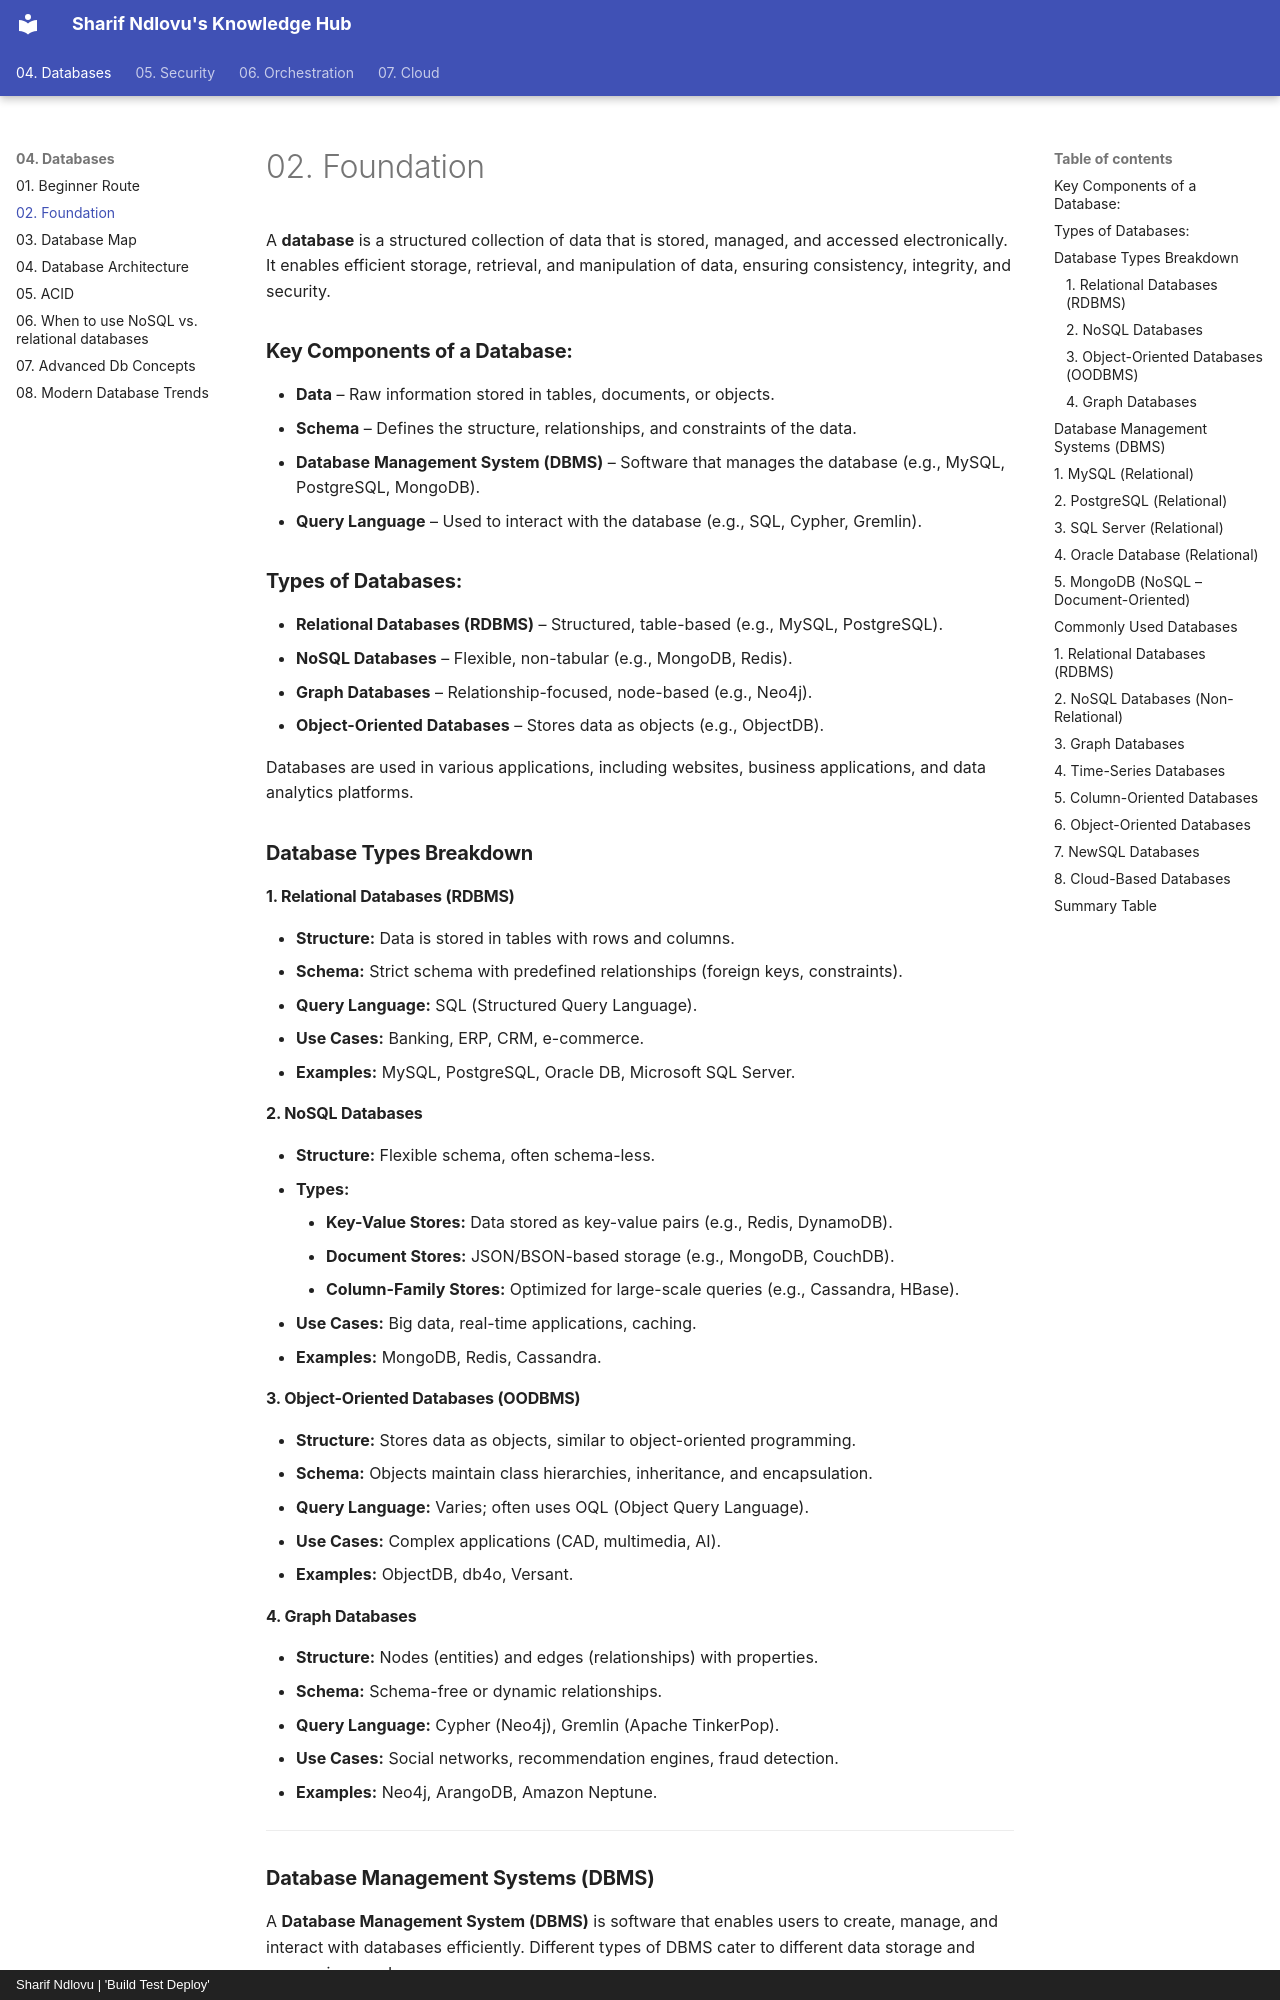

repository: sharifndlovu123/knowledge_base_map · page: 04. Databases/02. Foundation.html · generator: mkdocs · copyright: Sharif Ndlovu | 'Build Test Deploy'

# 02. Foundation

A **database** is a structured collection of data that is stored, managed, and accessed electronically. It enables efficient storage, retrieval, and manipulation of data, ensuring consistency, integrity, and security.  

### **Key Components of a Database:**
- **Data** – Raw information stored in tables, documents, or objects.
- **Schema** – Defines the structure, relationships, and constraints of the data.
- **Database Management System (DBMS)** – Software that manages the database (e.g., MySQL, PostgreSQL, MongoDB).
- **Query Language** – Used to interact with the database (e.g., SQL, Cypher, Gremlin).

### **Types of Databases:**
- **Relational Databases (RDBMS)** – Structured, table-based (e.g., MySQL, PostgreSQL).
- **NoSQL Databases** – Flexible, non-tabular (e.g., MongoDB, Redis).
- **Graph Databases** – Relationship-focused, node-based (e.g., Neo4j).
- **Object-Oriented Databases** – Stores data as objects (e.g., ObjectDB).  

Databases are used in various applications, including websites, business applications, and data analytics platforms.

### **Database Types Breakdown**  

#### **1. Relational Databases (RDBMS)**
   - **Structure:** Data is stored in tables with rows and columns.
   - **Schema:** Strict schema with predefined relationships (foreign keys, constraints).
   - **Query Language:** SQL (Structured Query Language).
   - **Use Cases:** Banking, ERP, CRM, e-commerce.
   - **Examples:** MySQL, PostgreSQL, Oracle DB, Microsoft SQL Server.

#### **2. NoSQL Databases**
   - **Structure:** Flexible schema, often schema-less.
   - **Types:**
     - **Key-Value Stores:** Data stored as key-value pairs (e.g., Redis, DynamoDB).
     - **Document Stores:** JSON/BSON-based storage (e.g., MongoDB, CouchDB).
     - **Column-Family Stores:** Optimized for large-scale queries (e.g., Cassandra, HBase).
   - **Use Cases:** Big data, real-time applications, caching.
   - **Examples:** MongoDB, Redis, Cassandra.

#### **3. Object-Oriented Databases (OODBMS)**
   - **Structure:** Stores data as objects, similar to object-oriented programming.
   - **Schema:** Objects maintain class hierarchies, inheritance, and encapsulation.
   - **Query Language:** Varies; often uses OQL (Object Query Language).
   - **Use Cases:** Complex applications (CAD, multimedia, AI).
   - **Examples:** ObjectDB, db4o, Versant.

#### **4. Graph Databases**
   - **Structure:** Nodes (entities) and edges (relationships) with properties.
   - **Schema:** Schema-free or dynamic relationships.
   - **Query Language:** Cypher (Neo4j), Gremlin (Apache TinkerPop).
   - **Use Cases:** Social networks, recommendation engines, fraud detection.
   - **Examples:** Neo4j, ArangoDB, Amazon Neptune.  

---

### **Database Management Systems (DBMS)**  

A **Database Management System (DBMS)** is software that enables users to create, manage, and interact with databases efficiently. Different types of DBMS cater to different data storage and processing needs.

---
